Run: headless pygame with SDL's dummy video driver; simulated clock (each Clock.tick advances the game by its frame time, no real sleeping); random seed 0; keys injected as events and as key.get_pressed() state; no mouse input.
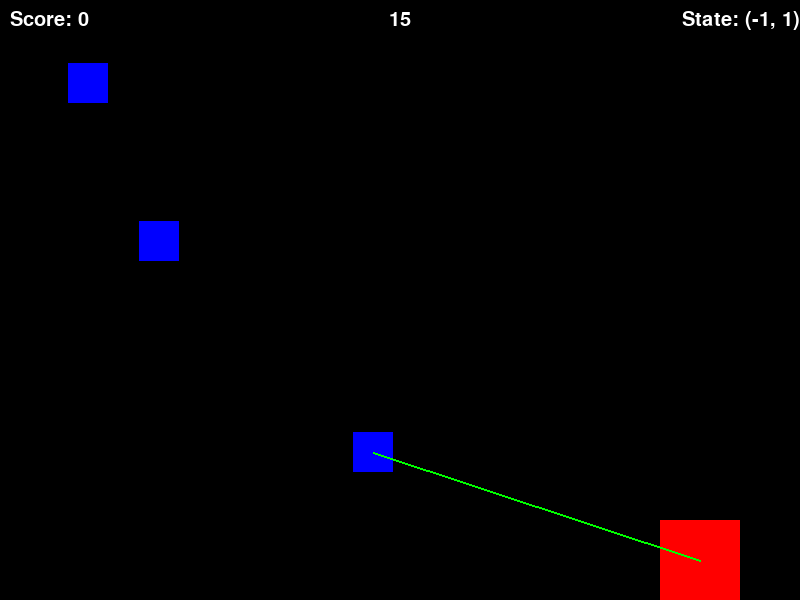
Frame 1 of 4 · flips 1–60 · no input
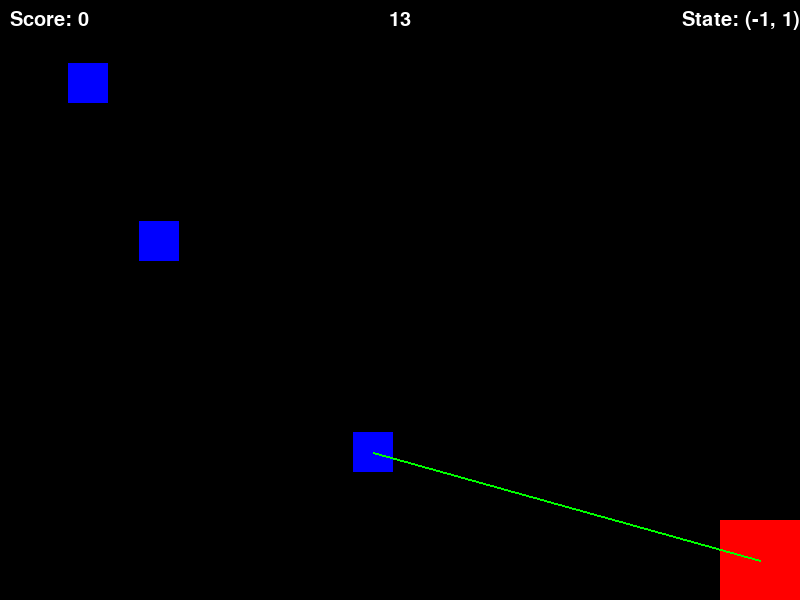
Frame 2 of 4 · flips 61–180 · tapped SPACE, RETURN · held RIGHT (→), D
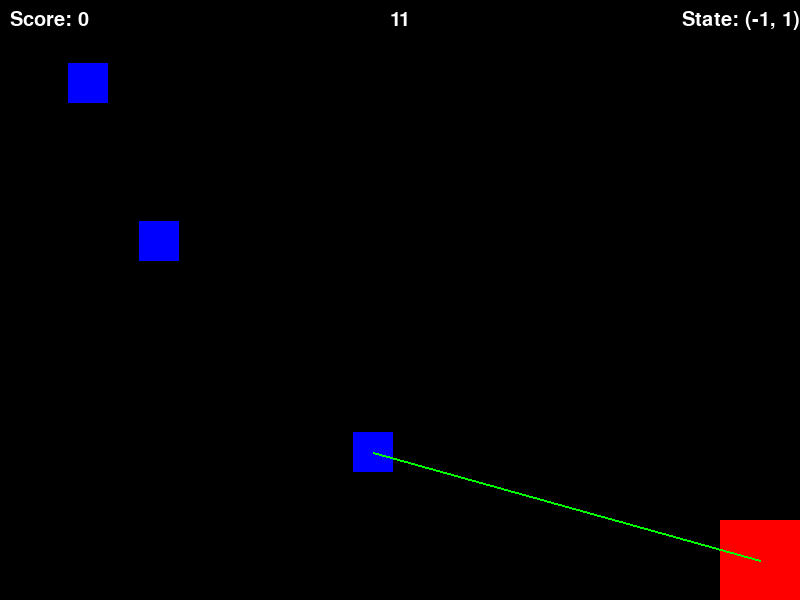
Frame 3 of 4 · flips 181–300 · held DOWN (↓), S
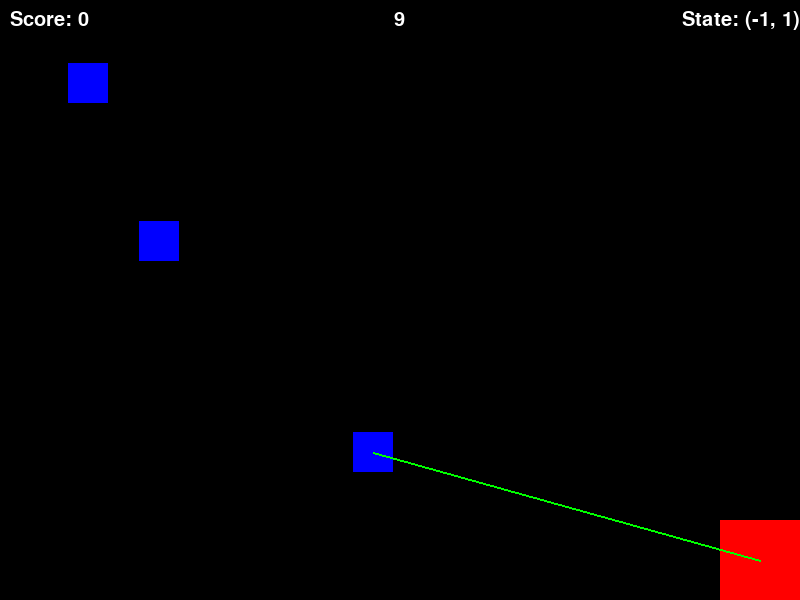
Frame 4 of 4 · flips 301–420 · held LEFT (←), A, UP (↑), W

The pygame program that drew these frames:

import pygame, sys
from pygame.locals import *
import random, time, math
from enum import Enum

class Action(Enum):
    UP = 1
    DOWN = 2
    LEFT = 3
    RIGHT = 4
    UP_LEFT = 5
    UP_RIGHT = 6
    DOWN_LEFT = 7
    DOWN_RIGHT = 8

class Game:
    def __init__(self, runtime=15, fps=60, target_reward=100, miss_reward=-1, visualize=False):
        # Initialize Pygame after __main__ is executed
        self.initialized = False
        self._initializeGame()      #Sets the 'initialized' bool variable to true/ enables pygame modules to work / gives display window the name "game"
        self.visualize = visualize  #Automatically sets 'visualize' bool variable to False at the beggining of the game

        # Screen information
        self.SCREEN_WIDTH = 800
        self.SCREEN_HEIGHT = 600
        self.DISPLAY = pygame.display.set_mode((self.SCREEN_WIDTH, self.SCREEN_HEIGHT)) #Opens a window of size 800x600 labeled "game"
        self.clock = pygame.time.Clock() #Initializes a pyGame clock object which is used to control the fps the game is run at
        self.FPS = fps  #fps is set to 60 off the bat (from parameter)

        # Setting up game variables
        self.score = 0
        self.TARGET_REWARD = target_reward  #set to 100  from parameters
        self.MISS_REWARD = miss_reward      #set to -1 from parameters
        self.PLAYER_DIMENTIONS = (80, 80)   #The size of the snake head
        self.TARGET_DIMENTIONS = (40, 40)   #Size of the targets
        self.TARGET_NUMBER = 3              #Number of targets on the screen at once
        self.SPEED = 5
        self.GAME_DURATION = runtime        #How long one game is (15 seconds from parameters)
        self.GAME_DURATION_IN_FRAMES = runtime * fps
        self.remainingTime = self.GAME_DURATION
        self.remainingFrames = self.GAME_DURATION_IN_FRAMES

        #Setting up Fonts
        self.font = pygame.font.SysFont("Verdana", 60)
        self.font_small = pygame.font.SysFont("Verdana", 30)

        # Predefined some colors
        self.BLUE  = (0, 0, 255)
        self.RED   = (255, 0, 0)
        self.GREEN = (0, 255, 0)
        self.BLACK = (0, 0, 0)
        self.WHITE = (255, 255, 255)

        #Creating player
        self.player = self.Player(self.PLAYER_DIMENTIONS, self.RED)     #Creates an object of the player class, (jumps to player function to create it)
        self.player.moveTo(self.SCREEN_WIDTH//2, self.SCREEN_HEIGHT//2) #starts the snake head at the middle of the screen by calling moveTo()

        #Creating Sprites Groups
        self.targets = pygame.sprite.Group()
        self.all_sprites = pygame.sprite.Group()
        self.all_sprites.add(self.player)

        #Creating Targets
        self._initializeTargets()


    class Target(pygame.sprite.Sprite):
        def __init__(self, dimensions, color):
            super().__init__() 
            self.width = dimensions[0]
            self.height = dimensions[1]
            self.rect = pygame.Rect(0, 0, self.width, self.height) #Creates a blue rectangle stored in the 'rect' variable of size 40x40 (target)
            self.color = color #sets color to blue

        #Draws each target to the screen
        def draw(self, surface):
            pygame.draw.rect(surface, self.color, self.rect)

        #Used to generate where each target will be placed once created
        def moveTo(self, x, y):
            self.rect.center = (x, y)


    class Player(pygame.sprite.Sprite):
        def __init__(self, dimensions, color):
            super().__init__() 
            self.rect = pygame.Rect(0,0,dimensions[0],dimensions[1]) #Creates a red rectangle stored in the 'rect' variable of size 80x80 (snake head)
            self.color = color #sets color to RED

        #Draws snake head on screen
        def draw(self, surface):
            pygame.draw.rect(surface, self.color, self.rect)  
        
        #Moves the center of the snake head to coordinated fed to this function
        def moveTo(self, x, y):
            self.rect.center = (x, y)  #Only used at the beggining of the game to establish where the snake will spawn in



    def _movePlayer(self, delta_x, delta_y):
        #Checks if moving the snake to new coordinates would move it outside the game boundaries,
        #and adjusts the movement so the snake stays in bounds
        pRect = self.player.rect
        if pRect.top + delta_y < 0:                      #checks if the snake sprite is moving beyond the top edge of the window
            delta_y = -pRect.top
        if pRect.bottom + delta_y > self.SCREEN_HEIGHT:  #checks if the snake sprite is moving beyond the bottom edge of the window
            delta_y = self.SCREEN_HEIGHT - pRect.bottom
        if pRect.left + delta_x < 0:                     #checks if the snake sprite is moving beyond the left edge of the window
            delta_x = -pRect.left
        if pRect.right + delta_x > self.SCREEN_WIDTH:    #checks if the snake sprite is moving beyond the right edge of the window
            delta_x = self.SCREEN_WIDTH - pRect.right

        self.player.rect.move_ip(delta_x, delta_y)       #Moves the snake to new position bc it won't go outside the border



    def _initializeGame(self):
        if self.initialized:
            return
        self.initialized = True
        pygame.init() #Initializes all pygame.modules/Otherwise pygame modules wouldn't work
        pygame.display.set_caption("Game") #Initializes the NAME of the window where the game will be played

    #Calculate position of all targets
    def _initializeTargets(self):
        for i in range(self.TARGET_NUMBER):  #calculates the location of where our targets will spawn in  (number of targets is set at the start of the game)
            newTarget = self.Target(self.TARGET_DIMENTIONS, self.BLUE) #Makes an object of the target class and stores it in variable "new Target" and jumps to Target() to create our new target
            while True:
                newTarget.moveTo(random.randint(newTarget.width/2, self.SCREEN_WIDTH - newTarget.width/2),  #calculates x
                                    random.randint(newTarget.height/2, self.SCREEN_HEIGHT - newTarget.height/2)) #calculates y of each new target being created and uses the moveTo() to move the target there                #check if newTarget is colliding with any other sprite
                collision = pygame.sprite.spritecollideany(newTarget, self.all_sprites) #Checks if the newly created target will spawn in on an existing target or snake head
                if not collision:                                                       #If it doesn't add it to the all_sprites group and target group
                    self.all_sprites.add(newTarget)
                    self.targets.add(newTarget)
                    break                                                   #If collision does occur then generate another target that doesn't spawn in ontop of other sprites                        
    
    #Ends the game                
    def exit(self):
        pygame.quit()
    
    #Resets the game after every run 
    def reset(self, visualizeNext=False):
        self.visualize = visualizeNext
        self.score = 0
        self.remainingFrames = self.GAME_DURATION_IN_FRAMES
        self.remainingTime = self.GAME_DURATION
        self.all_sprites.empty()
        self.all_sprites.add(self.player)
        self.targets.empty()
        self._initializeTargets()
        self.player.moveTo(self.SCREEN_WIDTH//2, self.SCREEN_HEIGHT//2)

    
    #Runs after every move the snake makes
    def act(self, action: Action):
        for event in pygame.event.get(): #Looks through pyGame eventQueue and check if any of the events were 'quit' (clicking X to close window)
            if event.type == QUIT:
                pygame.quit()
                sys.exit()
        reward = 0
        gameover = False
        
        #Move snake according to action
        if action == Action.UP:
            self._movePlayer(0, -self.SPEED)  #speed is set to 5 from initial game setup (speed = the number of pixels the snake head moves)
        elif action == Action.DOWN:
            self._movePlayer(0, self.SPEED)
        elif action == Action.LEFT:
            self._movePlayer(-self.SPEED, 0)
        elif action == Action.RIGHT:
            self._movePlayer(self.SPEED, 0)
        elif action == Action.UP_LEFT:
            self._movePlayer(-self.SPEED, -self.SPEED)   
        elif action == Action.UP_RIGHT:
            self._movePlayer(self.SPEED, -self.SPEED)
        elif action == Action.DOWN_LEFT:
            self._movePlayer(-self.SPEED, self.SPEED)
        elif action == Action.DOWN_RIGHT:
            self._movePlayer(self.SPEED, self.SPEED)

        #To be run if collision occurs between Player and Target
        collision = pygame.sprite.spritecollideany(self.player, self.targets)
        if collision:
            self.score += 1  #If the snake moved and ate a target add 1 to the score
            reward = self.TARGET_REWARD # Reward for hitting a target
            collision.kill()
            newTarget = self.Target(self.TARGET_DIMENTIONS, self.BLUE)
            while True:
                newTarget.moveTo(random.randint(newTarget.width/2, self.SCREEN_WIDTH - newTarget.width/2),
                                    random.randint(newTarget.height/2, self.SCREEN_HEIGHT - newTarget.height/2))
                #check if newTarget is colliding with any other sprite
                collision = pygame.sprite.spritecollideany(newTarget, self.all_sprites)
                if not collision:
                    self.all_sprites.add(newTarget)
                    self.targets.add(newTarget)
                    newTarget.draw(self.DISPLAY)
                    break
        else:
            reward = self.MISS_REWARD #Assigns -1 for NOT hitting a target after EVERY move the snake makes


        #Runs after everytime the snake moves
        newState, target = self.getState()     #Returns state of the game (i.e. where the closest target is according to the snake) (ex. (1,-1) = closest target is to the bottom right)
                                               #returns closest target as well


        #Visualize the game if 'vizualization' variable = true, at the beginning parameters
        if self.visualize:
            # draw background
            self.DISPLAY.fill(self.BLACK)
            # draw targets
            for sprite in self.targets:
                sprite.draw(self.DISPLAY)
            # draw player
            self.player.draw(self.DISPLAY)
            # draw a line from player to current target
            if target:
                pygame.draw.line(self.DISPLAY, self.GREEN, self.player.rect.center, target.rect.center, 2)
            # draw score
            scoreText = self.font_small.render("Score: " + str(self.score), True, self.WHITE)
            self.DISPLAY.blit(scoreText, (10, 10))
            #Draws the timer
            timer = self.font_small.render(str(math.ceil(self.remainingTime)), True, self.WHITE)
            self.DISPLAY.blit(timer, (self.SCREEN_WIDTH/2 - timer.get_rect().width/2, 10))
            # draw state
            stateText = self.font_small.render("State: " + str(newState), True, self.WHITE)
            self.DISPLAY.blit(stateText, (self.SCREEN_WIDTH - stateText.get_rect().width, 10))

            pygame.display.update()
            self.clock.tick(self.FPS)
            self.remainingTime -= 1/self.FPS

            if self.remainingTime <= 0:
                gameover = True
                self.reset()
        else:                               ######comes here if the game is not being vizualized######
            self.remainingFrames -= 1
            if self.remainingFrames <= 0:
                gameover = True
                self.reset()
        return (newState, reward, gameover, self.score)

    # State = (x, y), where
    # x is direction on horizontal axis
    # y is direction on vertical axis
    # x and y are integers in discrete range [-1, 1] where 1 is positive direction, 0 is neutral, -1 is negative direction.
    # For example if the closest target is to the bottom right of the player, the state of the game will be (1, -1)
    def getState(self):
        #Calculates the closest target to the player
        closestTarget = None
        distanceToClosestTarget = 0
        for target in self.targets:
            if closestTarget == None:
                closestTarget = target #If there isn't a closestTarget yet, picks the first target in the targets list to begin calculation to find the closest
                distanceToClosestTarget = math.sqrt((target.rect.center[0] - self.player.rect.center[0])**2 + (target.rect.center[1] - self.player.rect.center[1])**2)
            else:
                # Calculate euclidean distance between player and target
                distanceToNewTarget = math.sqrt((target.rect.center[0] - self.player.rect.center[0])**2 + (target.rect.center[1] - self.player.rect.center[1])**2)
                if distanceToNewTarget < distanceToClosestTarget:
                    closestTarget = target
                    distanceToClosestTarget = distanceToNewTarget
        if closestTarget == None:
            return (0, 0), None
        
        # Calculate the state of the game in horizontal axis
        if self.player.rect.right < closestTarget.rect.left:
            x = 1
        elif self.player.rect.left > closestTarget.rect.right:
            x = -1
        else:
            x = 0
        
        # Calculate the state of the game in vertical axis
        if self.player.rect.top > closestTarget.rect.bottom:
            y = 1
        elif self.player.rect.bottom < closestTarget.rect.top:
            y = -1
        else:
            y = 0

        return (x, y), closestTarget

    #Returns current game score
    def getScore(self):
        return self.score


######### When running the program will start here ##################
if __name__ == "__main__":
    game = Game() # creating a game with default parameters/ creates snake head and targets and window to play game on
    #This part below will run after all the above has been completed
    gameover = False
    totalReward = 0

    # this is an example of the game you would use to train the agent
    # this game is not visualized, so it runs much faster
    # it can calculate frames at the maximum speed your machine can handle
    # it can play "15 second" game in 0.01 seconds, so you don't have to spend hours waiting for the agent to learn
    print("Non-visualized game")

    #sets the current time to 'startTime' variable in seconds
    startTime = time.time() 
    ################################### THIS ACTS AS THE MAIN GAME LOOP ##########################################
    while not gameover: 
        
        action = random.choice(list(Action)) #makes the agent pick an action from the actions list (i.e. Up,Down,Left,Right......) and stores it in action variable
        
        state, reward, gameover, score = game.act(action) #Then call game.act(action) to perform the action
                                                          #game.act(action) returns a tuple (state, reward, gameover, score)
        
        totalReward += reward #Then you can do whatever you want with the returned values
        
        print(f"Action: {action}, State: {state}, Total Reward: {totalReward}, Score: {score}")
        
    endTime = time.time()
    print(f"Time taken: {endTime - startTime}") #Pritns out how much time has taken since the beginning and end of the game



    ########### This part below Runs at the end of training, so the trainer (us) can see how well the agent has been trained ############################
    
    # this game is visualized, so it runs exactly as fast as a human would play it
    # so it would play "15 second" game in 15 seconds
    gameover = False
    game.reset(visualizeNext=True)
    print("\n\nVisualized game")

    while not gameover:
        action = Action.DOWN_RIGHT
        state, reward, gameover, score = game.act(action)
        totalReward += reward
        # print(f"Action: {action}, State: {state}, Total Reward: {totalReward}, Score: {score}")
